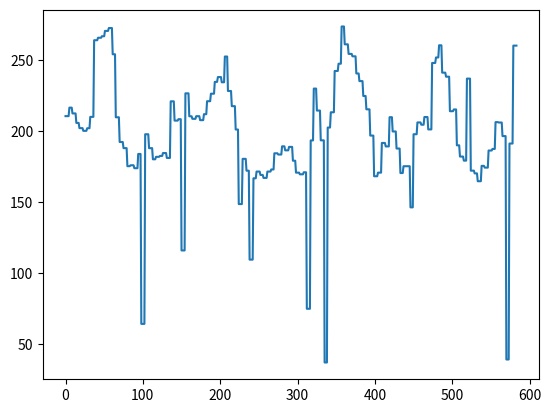

Source code (Python):
import matplotlib
import matplotlib.pyplot as plt
import numpy as np

time=[]
pitchL=[1366.9283447265625, 1366.9283447265625, 1366.9283447265625, 1366.9283447265625, 1366.9283447265625, 210.61312866210938, 210.61312866210938, 210.61312866210938, 210.61312866210938, 210.61312866210938, 443.3153076171875, 443.3153076171875, 443.3153076171875, 443.3153076171875, 443.3153076171875, 216.60655212402344, 216.60655212402344, 216.60655212402344, 216.60655212402344, 212.52491760253906, 212.52491760253906, 212.52491760253906, 212.52491760253906, 212.52491760253906, 205.82989501953125, 205.82989501953125, 205.82989501953125, 205.82989501953125, 202.13990783691406, 202.13990783691406, 202.13990783691406, 202.13990783691406, 202.13990783691406, 200.23100280761719, 200.23100280761719, 200.23100280761719, 200.23100280761719, 200.23100280761719, 202.07756042480469, 202.07756042480469, 202.07756042480469, 202.07756042480469, 210.09426879882812, 210.09426879882812, 210.09426879882812, 210.09426879882812, 210.09426879882812, 395.2581787109375, 395.2581787109375, 395.2581787109375, 395.2581787109375, 395.2581787109375, 264.1807861328125, 264.1807861328125, 264.1807861328125, 264.1807861328125, 264.1807861328125, 265.92498779296875, 265.92498779296875, 265.92498779296875, 265.92498779296875, 265.92498779296875, 266.99887084960938, 266.99887084960938, 266.99887084960938, 266.99887084960938, 270.75796508789062, 270.75796508789062, 270.75796508789062, 270.75796508789062, 270.75796508789062, 272.77566528320312, 272.77566528320312, 272.77566528320312, 272.77566528320312, 272.77566528320312, 254.26837158203125, 254.26837158203125, 254.26837158203125, 254.26837158203125, 209.80810546875, 209.80810546875, 209.80810546875, 209.80810546875, 209.80810546875, 412.13165283203125, 412.13165283203125, 412.13165283203125, 412.13165283203125, 192.36277770996094, 192.36277770996094, 192.36277770996094, 192.36277770996094, 192.36277770996094, 188.03628540039062, 188.03628540039062, 188.03628540039062, 188.03628540039062, 188.03628540039062, 175.29327392578125, 175.29327392578125, 175.29327392578125, 175.29327392578125, 175.93669128417969, 175.93669128417969, 175.93669128417969, 175.93669128417969, 175.93669128417969, 173.86572265625, 173.86572265625, 173.86572265625, 173.86572265625, 173.86572265625, 183.92826843261719, 183.92826843261719, 183.92826843261719, 183.92826843261719, 64.014602661132812, 64.014602661132812, 64.014602661132812, 64.014602661132812, 64.014602661132812, 197.82557678222656, 197.82557678222656, 197.82557678222656, 197.82557678222656, 197.82557678222656, 188.01153564453125, 188.01153564453125, 188.01153564453125, 188.01153564453125, 188.01153564453125, 180.15699768066406, 180.15699768066406, 180.15699768066406, 180.15699768066406, 181.88888549804688, 181.88888549804688, 181.88888549804688, 181.88888549804688, 181.88888549804688, 182.53031921386719, 182.53031921386719, 182.53031921386719, 182.53031921386719, 184.57148742675781, 184.57148742675781, 184.57148742675781, 184.57148742675781, 184.57148742675781, 181.11555480957031, 181.11555480957031, 181.11555480957031, 181.11555480957031, 181.11555480957031, 221.05665588378906, 221.05665588378906, 221.05665588378906, 221.05665588378906, 221.05665588378906, 207.46189880371094, 207.46189880371094, 207.46189880371094, 207.46189880371094, 207.46189880371094, 208.46328735351562, 208.46328735351562, 208.46328735351562, 208.46328735351562, 406.76907348632812, 406.76907348632812, 406.76907348632812, 406.76907348632812, 406.76907348632812, 115.82899475097656, 115.82899475097656, 115.82899475097656, 115.82899475097656, 115.82899475097656, 530.80914306640625, 530.80914306640625, 530.80914306640625, 530.80914306640625, 420.546630859375, 420.546630859375, 420.546630859375, 420.546630859375, 420.546630859375, 433.665771484375, 433.665771484375, 433.665771484375, 433.665771484375, 433.665771484375, 375.90872192382812, 375.90872192382812, 375.90872192382812, 375.90872192382812, 435.43939208984375, 435.43939208984375, 435.43939208984375, 435.43939208984375, 435.43939208984375, 437.97705078125, 437.97705078125, 437.97705078125, 437.97705078125, 226.70037841796875, 226.70037841796875, 226.70037841796875, 226.70037841796875, 226.70037841796875, 431.97286987304688, 431.97286987304688, 431.97286987304688, 431.97286987304688, 431.97286987304688, 3781.349609375, 3781.349609375, 3781.349609375, 3781.349609375, 3781.349609375, 3759.341064453125, 3759.341064453125, 3759.341064453125, 3759.341064453125, 439.96026611328125, 439.96026611328125, 439.96026611328125, 439.96026611328125, 439.96026611328125, 210.51539611816406, 210.51539611816406, 210.51539611816406, 210.51539611816406, 208.71771240234375, 208.71771240234375, 208.71771240234375, 208.71771240234375, 208.71771240234375, 625.53558349609375, 625.53558349609375, 625.53558349609375, 625.53558349609375, 625.53558349609375, 625.53558349609375, 625.53558349609375, 625.53558349609375, 625.53558349609375, 7621.59912109375, 7621.59912109375, 7621.59912109375, 7621.59912109375, 7621.59912109375, 7621.59912109375, 7621.59912109375, 7621.59912109375, 7621.59912109375, 210.58134460449219, 210.58134460449219, 210.58134460449219, 210.58134460449219, 210.58134460449219, 207.77851867675781, 207.77851867675781, 207.77851867675781, 207.77851867675781, 207.77851867675781, 211.98263549804688, 211.98263549804688, 211.98263549804688, 211.98263549804688, 221.1435546875, 221.1435546875, 221.1435546875, 221.1435546875, 221.1435546875, 226.44667053222656, 226.44667053222656, 226.44667053222656, 226.44667053222656, 226.44667053222656, 234.79312133789062, 234.79312133789062, 234.79312133789062, 234.79312133789062, 238.18659973144531, 238.18659973144531, 238.18659973144531, 238.18659973144531, 238.18659973144531, 234.50981140136719, 234.50981140136719, 234.50981140136719, 234.50981140136719, 3880.277099609375, 3880.277099609375, 3880.277099609375, 3880.277099609375, 3880.277099609375, 252.68421936035156, 252.68421936035156, 252.68421936035156, 252.68421936035156, 228.35972595214844, 228.35972595214844, 228.35972595214844, 228.35972595214844, 228.35972595214844, 217.64675903320312, 217.64675903320312, 217.64675903320312, 217.64675903320312, 217.64675903320312, 201.17234802246094, 201.17234802246094, 201.17234802246094, 201.17234802246094, 148.55110168457031, 148.55110168457031, 148.55110168457031, 148.55110168457031, 148.55110168457031, 180.47280883789062, 180.47280883789062, 180.47280883789062, 180.47280883789062, 180.47280883789062, 172.11160278320312, 172.11160278320312, 172.11160278320312, 172.11160278320312, 443.46588134765625, 443.46588134765625, 443.46588134765625, 443.46588134765625, 443.46588134765625, 109.35405731201172, 109.35405731201172, 109.35405731201172, 109.35405731201172, 109.35405731201172, 166.75553894042969, 166.75553894042969, 166.75553894042969, 166.75553894042969, 171.50299072265625, 171.50299072265625, 171.50299072265625, 171.50299072265625, 171.50299072265625, 169.1036376953125, 169.1036376953125, 169.1036376953125, 169.1036376953125, 167.02340698242188, 167.02340698242188, 167.02340698242188, 167.02340698242188, 167.02340698242188, 171.49507141113281, 171.49507141113281, 171.49507141113281, 171.49507141113281, 171.49507141113281, 172.970947265625, 172.970947265625, 172.970947265625, 172.970947265625, 184.38720703125, 184.38720703125, 184.38720703125, 184.38720703125, 184.38720703125, 183.51571655273438, 183.51571655273438, 183.51571655273438, 183.51571655273438, 183.51571655273438, 189.31092834472656, 189.31092834472656, 189.31092834472656, 189.31092834472656, 186.47434997558594, 186.47434997558594, 186.47434997558594, 186.47434997558594, 186.47434997558594, 188.90779113769531, 188.90779113769531, 188.90779113769531, 188.90779113769531, 188.90779113769531, 179.154541015625, 179.154541015625, 179.154541015625, 179.154541015625, 170.73167419433594, 170.73167419433594, 170.73167419433594, 170.73167419433594, 170.73167419433594, 169.55403137207031, 169.55403137207031, 169.55403137207031, 169.55403137207031, 169.55403137207031, 170.98335266113281, 170.98335266113281, 170.98335266113281, 170.98335266113281, 395.26998901367188, 395.26998901367188, 395.26998901367188, 395.26998901367188, 395.84255981445312, 395.84255981445312, 395.84255981445312, 395.84255981445312, 395.84255981445312, 510.81903076171875, 510.81903076171875, 510.81903076171875, 510.81903076171875, 74.679557800292969, 74.679557800292969, 74.679557800292969, 74.679557800292969, 74.679557800292969, 584.49176025390625, 584.49176025390625, 584.49176025390625, 584.49176025390625, 584.49176025390625, 193.47698974609375, 193.47698974609375, 193.47698974609375, 193.47698974609375, 669.59356689453125, 669.59356689453125, 669.59356689453125, 669.59356689453125, 669.59356689453125, 230.06130981445312, 230.06130981445312, 230.06130981445312, 230.06130981445312, 214.54536437988281, 214.54536437988281, 214.54536437988281, 214.54536437988281, 214.54536437988281, 193.53036499023438, 193.53036499023438, 193.53036499023438, 193.53036499023438, 193.53036499023438, 36.767482757568359, 36.767482757568359, 36.767482757568359, 36.767482757568359, 650.97845458984375, 650.97845458984375, 650.97845458984375, 650.97845458984375, 650.97845458984375, 202.56983947753906, 202.56983947753906, 202.56983947753906, 202.56983947753906, 367.64553833007812, 367.64553833007812, 367.64553833007812, 367.64553833007812, 367.64553833007812, 422.3731689453125, 422.3731689453125, 422.3731689453125, 422.3731689453125, 213.33245849609375, 213.33245849609375, 213.33245849609375, 213.33245849609375, 213.33245849609375, 242.47036743164062, 242.47036743164062, 242.47036743164062, 242.47036743164062, 242.47036743164062, 247.60707092285156, 247.60707092285156, 247.60707092285156, 247.60707092285156, 273.88681030273438, 273.88681030273438, 273.88681030273438, 273.88681030273438, 261.29107666015625, 261.29107666015625, 261.29107666015625, 261.29107666015625, 261.29107666015625, 254.532958984375, 254.532958984375, 254.532958984375, 254.532958984375, 254.532958984375, 252.83110046386719, 252.83110046386719, 252.83110046386719, 252.83110046386719, 252.83110046386719, 240.72064208984375, 240.72064208984375, 240.72064208984375, 240.72064208984375, 235.34373474121094, 235.34373474121094, 235.34373474121094, 235.34373474121094, 235.34373474121094, 455.60202026367188, 455.60202026367188, 455.60202026367188, 455.60202026367188, 455.60202026367188, 455.60202026367188, 455.60202026367188, 455.60202026367188, 455.60202026367188, 455.60202026367188, 455.60202026367188, 455.60202026367188, 455.60202026367188, 455.60202026367188, 224.83370971679688, 224.83370971679688, 224.83370971679688, 224.83370971679688, 215.42536926269531, 215.42536926269531, 215.42536926269531, 215.42536926269531, 215.42536926269531, 196.89604187011719, 196.89604187011719, 196.89604187011719, 196.89604187011719, 196.89604187011719, 535.15985107421875, 535.15985107421875, 535.15985107421875, 535.15985107421875, 168.19236755371094, 168.19236755371094, 168.19236755371094, 168.19236755371094, 168.19236755371094, 170.73641967773438, 170.73641967773438, 170.73641967773438, 170.73641967773438, 170.73641967773438, 191.68896484375, 191.68896484375, 191.68896484375, 191.68896484375, 191.68896484375, 189.23960876464844, 189.23960876464844, 189.23960876464844, 189.23960876464844, 189.23960876464844, 209.86647033691406, 209.86647033691406, 209.86647033691406, 209.86647033691406, 199.79638671875, 199.79638671875, 199.79638671875, 199.79638671875, 199.79638671875, 187.75535583496094, 187.75535583496094, 187.75535583496094, 187.75535583496094, 187.75535583496094, 170.4520263671875, 170.4520263671875, 170.4520263671875, 170.4520263671875, 175.26744079589844, 175.26744079589844, 175.26744079589844, 175.26744079589844, 175.26744079589844, 175.26744079589844, 175.26744079589844, 175.26744079589844, 175.26744079589844, 892.36163330078125, 892.36163330078125, 892.36163330078125, 892.36163330078125, 892.36163330078125, 146.24891662597656, 146.24891662597656, 146.24891662597656, 146.24891662597656, 197.83830261230469, 197.83830261230469, 197.83830261230469, 197.83830261230469, 197.83830261230469, 206.17172241210938, 206.17172241210938, 206.17172241210938, 206.17172241210938, 206.17172241210938, 204.55479431152344, 204.55479431152344, 204.55479431152344, 204.55479431152344, 209.98918151855469, 209.98918151855469, 209.98918151855469, 209.98918151855469, 209.98918151855469, 201.24470520019531, 201.24470520019531, 201.24470520019531, 201.24470520019531, 201.24470520019531, 248.14189147949219, 248.14189147949219, 248.14189147949219, 248.14189147949219, 248.14189147949219, 252.01373291015625, 252.01373291015625, 252.01373291015625, 252.01373291015625, 260.60699462890625, 260.60699462890625, 260.60699462890625, 260.60699462890625, 241.29692077636719, 241.29692077636719, 241.29692077636719, 241.29692077636719, 241.29692077636719, 238.45722961425781, 238.45722961425781, 238.45722961425781, 238.45722961425781, 238.45722961425781, 661.16925048828125, 661.16925048828125, 661.16925048828125, 661.16925048828125, 214.10173034667969, 214.10173034667969, 214.10173034667969, 214.10173034667969, 214.10173034667969, 215.32882690429688, 215.32882690429688, 215.32882690429688, 215.32882690429688, 426.979248046875, 426.979248046875, 426.979248046875, 426.979248046875, 426.979248046875, 190.01541137695312, 190.01541137695312, 190.01541137695312, 190.01541137695312, 182.08830261230469, 182.08830261230469, 182.08830261230469, 182.08830261230469, 182.08830261230469, 179.21328735351562, 179.21328735351562, 179.21328735351562, 179.21328735351562, 913.05682373046875, 913.05682373046875, 913.05682373046875, 913.05682373046875, 913.05682373046875, 237.09486389160156, 237.09486389160156, 237.09486389160156, 237.09486389160156, 237.09486389160156, 172.14335632324219, 172.14335632324219, 172.14335632324219, 172.14335632324219, 172.14335632324219, 170.21160888671875, 170.21160888671875, 170.21160888671875, 170.21160888671875, 164.67526245117188, 164.67526245117188, 164.67526245117188, 164.67526245117188, 164.67526245117188, 175.52169799804688, 175.52169799804688, 175.52169799804688, 175.52169799804688, 174.2886962890625, 174.2886962890625, 174.2886962890625, 174.2886962890625, 174.2886962890625, 381.22970581054688, 381.22970581054688, 381.22970581054688, 381.22970581054688, 381.22970581054688, 186.35186767578125, 186.35186767578125, 186.35186767578125, 186.35186767578125, 186.35186767578125, 187.46578979492188, 187.46578979492188, 187.46578979492188, 187.46578979492188, 206.39505004882812, 206.39505004882812, 206.39505004882812, 206.39505004882812, 206.10993957519531, 206.10993957519531, 206.10993957519531, 206.10993957519531, 206.10993957519531, 196.52415466308594, 196.52415466308594, 196.52415466308594, 196.52415466308594, 196.52415466308594, 38.885593414306641, 38.885593414306641, 38.885593414306641, 38.885593414306641, 191.27586364746094, 191.27586364746094, 191.27586364746094, 191.27586364746094, 191.27586364746094, 697.69635009765625, 697.69635009765625, 697.69635009765625, 697.69635009765625, 899.84722900390625, 899.84722900390625, 899.84722900390625, 899.84722900390625, 899.84722900390625, 260.38433837890625, 260.38433837890625, 260.38433837890625, 260.38433837890625, 260.38433837890625]
filteredL = list(filter(lambda x: x < 300, pitchL))

for i, pitch in enumerate(filteredL):
	time.append(i)


fig, ax = plt.subplots()
ax.plot(time, filteredL)
plt.show()
